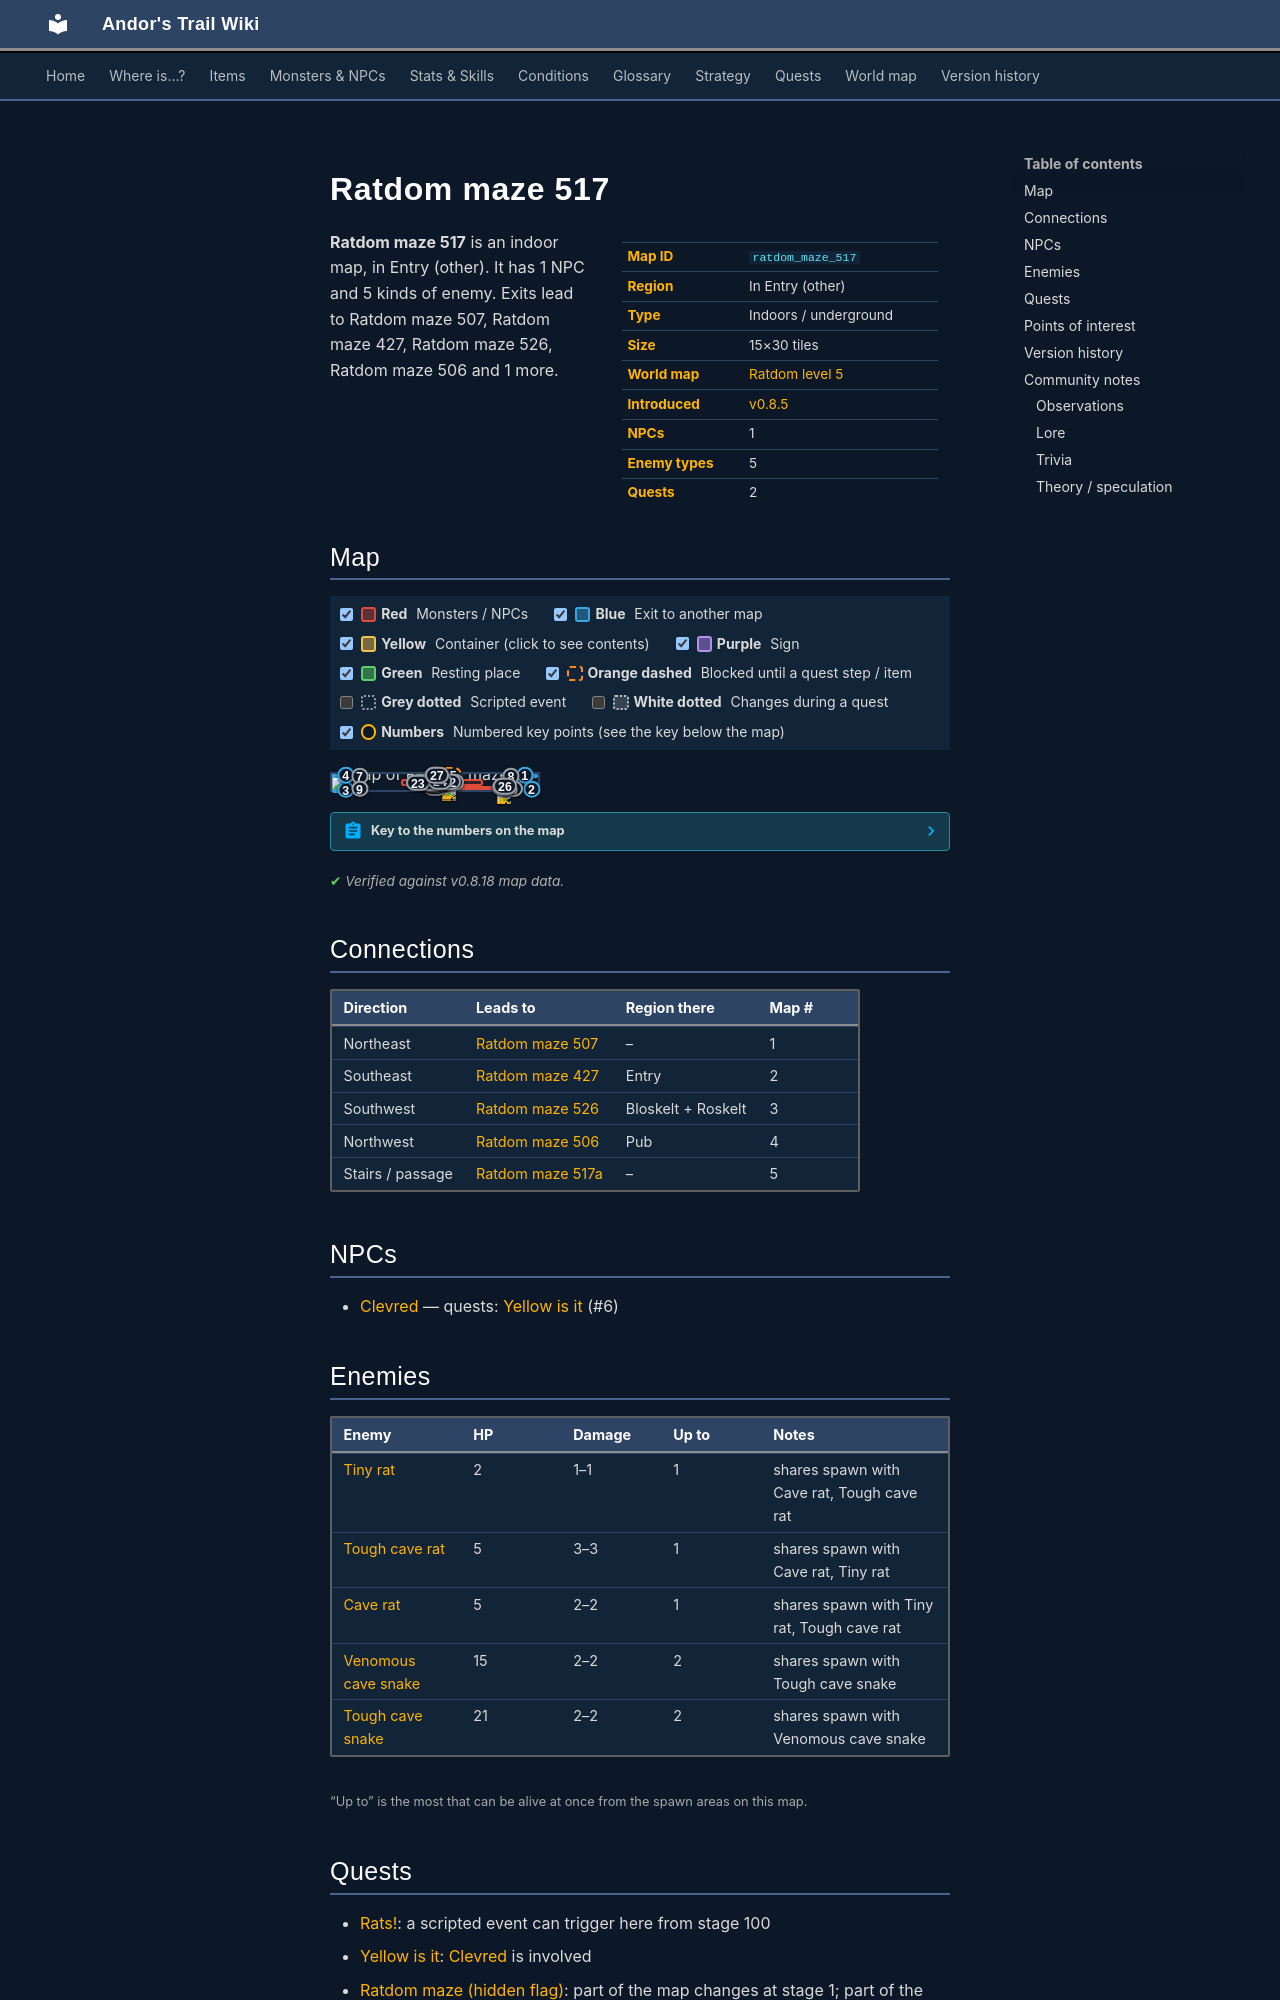

repository: asdfghjkl628/Andor-s-Trail-Wikiiii · page: maps/ratdom_maze_517/index.html · generator: mkdocs

---
description: "Ratdom maze 517 is an indoor location in Andor's Trail, in Entry (other). NPCs: Clevred. Enemies: Tiny rat, Tough cave rat, Cave rat, Venomous cave snake, Tough cave snake. Exits to Ratdom maze 507, Ratdom maze 427, Ratdom maze 526, Ratdom maze 506."
---

# Ratdom maze 517

<div class="infobox" markdown>

| | |
|---|---|
| **Map ID** | `ratdom_maze_517` |
| **Region** | In Entry (other) |
| **Type** | Indoors / underground |
| **Size** | 15×30 tiles |
| **World map** | [Ratdom level 5](index.md) |
| **Introduced** | [v0.8.5](../versions/0.8.5.md) |
| **NPCs** | 1 |
| **Enemy types** | 5 |
| **Quests** | 2 |

</div>

**Ratdom maze 517** is an indoor map, in Entry (other). It has 1 NPC and 5 kinds of enemy. Exits lead to Ratdom maze 507, Ratdom maze 427, Ratdom maze 526, Ratdom maze 506 and 1 more.
